2-way image classification set "spiral_dataset" from GitHub (ArkarHema/Parkinson-disease-detection-using-hand-voice-xai); label vocabulary: healthy, Parkinson.

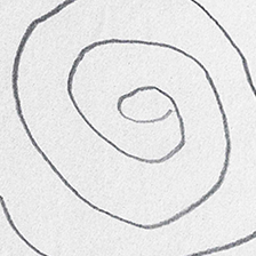
Label: Parkinson

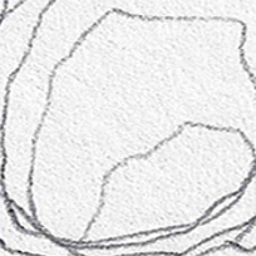
Label: Parkinson

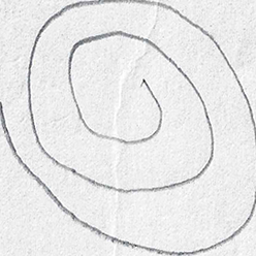
Label: healthy

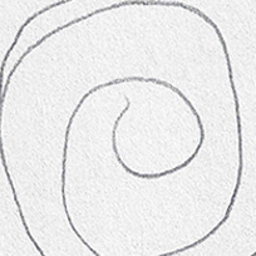
Label: healthy

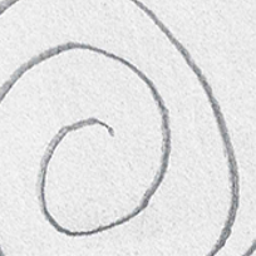
Label: healthy

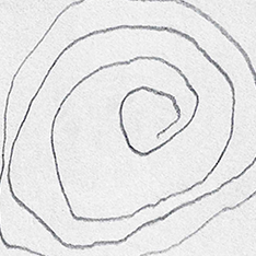
Label: Parkinson
